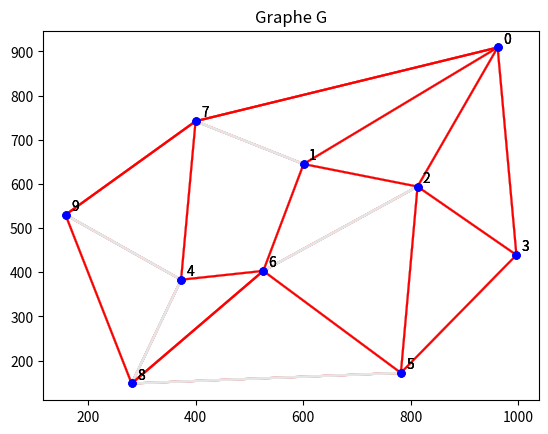

The matplotlib source for this figure:
from random import *
from math import sqrt
from itertools import *
import matplotlib.pyplot as plt

###########################################

def AfficheGraph(points,G):
    n=len(points)
    plt.plot([p[0] for p in points],[p[1] for p in points],'bo',markersize =5,zorder=3)
    #zorder: plus c'est eleve, plus c'est devant. Par defaut, les lignes sont a 2, les point a 1
    plt.title('Graphe G')
    nomSommets=[i for i in range(0,n)]
    for i in range(0,n):
        plt.text(points[i][0]+10,points[i][1]+10,nomSommets[i], fontsize=10)
    for i in range(0,len(G)):
        for j in range(0,len(G[i])): #on relie i a son jeme voinsin
            plt.plot([points[i][0],points[G[i][j]][0]],[points[i][1],points[G[i][j]][1]],'r-') 
    plt.show()

def AfficheGraphEtArbre(points,G,pere):
    n=len(points)
    plt.plot([p[0] for p in points],[p[1] for p in points],'bo',markersize =5,zorder=3)
    #zorder: plus c'est eleve, plus c'est devant. Par defaut, les lignes sont a 2, les point a 1
    plt.title('Graphe G')
    nomSommets=[i for i in range(0,n)]
    for i in range(0,n):
        plt.text(points[i][0]+10,points[i][1]+10,nomSommets[i], fontsize=10)
    for i in range(0,len(G)):
        for j in range(0,len(G[i])): #on relie i a son jeme voinsin
            plt.plot([points[i][0],points[G[i][j]][0]],[points[i][1],points[G[i][j]][1]],'0.9')
    for i in range(1,n):
        plt.plot([points[i][0],points[pere[i]][0]],[points[i][1],points[pere[i]][1]],'r-',zorder=2.5)
    plt.show()

#######Initialisation Graphe########

def InitGraphFix(points,G):
    points.extend([[962,909],[601,645],[813,594],[997,439],[373,383],[782,172],[526,403],[400,742],[281,148],[158,530]])
    G.extend([[1,2,3,7],[0,2,6,7],[0,1,3,5,6],[0,2,5],[6,7,8,9],[2,3,6,8],[1,2,4,5,8],[0,1,4,9],[4,5,6,9],[4,7,8]])

#######Parcours largeur########

def ParcoursLargeur(G,ordre,pere,niv):
    n=len(G)
    dejaVu=[0]*n
    aTraiter=[0]
    dejaVu[0]=1
    ordre[0]=1
    pere[0]=0
    niv[0]=0
    temps=2
    while aTraiter:
        v=aTraiter[0]
        aTraiter.pop(0)
        for x in G[v]:
            if dejaVu[x]==0:
                dejaVu[x]=1
                aTraiter.append(x)
                ordre[x]=temps
                temps=temps+1
                pere[x]=v
                niv[x]=niv[v]+1

#######Parcours profondeur########

def ParcoursProfondeur(G,debut,fin,pere):
    n=len(G)
    dejaVu=[0]*n
    aTraiter=[0]
    dejaVu[0]=1
    debut[0]=1
    pere[0]=0
    temps=2
    while aTraiter:
        x=aTraiter[-1]
        if not G[x]:
            aTraiter.pop()
            fin[x]=temps
            temps=temps+1
        else:
            y=G[x][-1]
            G[x].pop()
            if dejaVu[y]==0:
                dejaVu[y]=1
                aTraiter.append(y)
                debut[y]=temps
                temps=temps+1
                pere[y]=x

#######Programme Principal########
points=[]
G=[]
InitGraphFix(points, G)
AfficheGraph(points, G)

print("Parcours en largeur:")
n=len(G)
ordre=[-1]*n
pere=[-1]*n
niv=[-1]*n
ParcoursLargeur(G,ordre,pere,niv)
print(ordre)
print(pere)
print(niv)
AfficheGraphEtArbre(points,G,pere)

print("Parcours en profondeur:")
pere=[-1]*n
debut=[-1]*n
fin=[-1]*n
G1=[]
for L in G:
    G1.append(list(L))
print(G)
print(G1)
ParcoursProfondeur(G,debut,fin,pere)
print(debut)
print(fin)
print(pere)
print(G)
print(G1)
AfficheGraphEtArbre(points,G1,pere)
